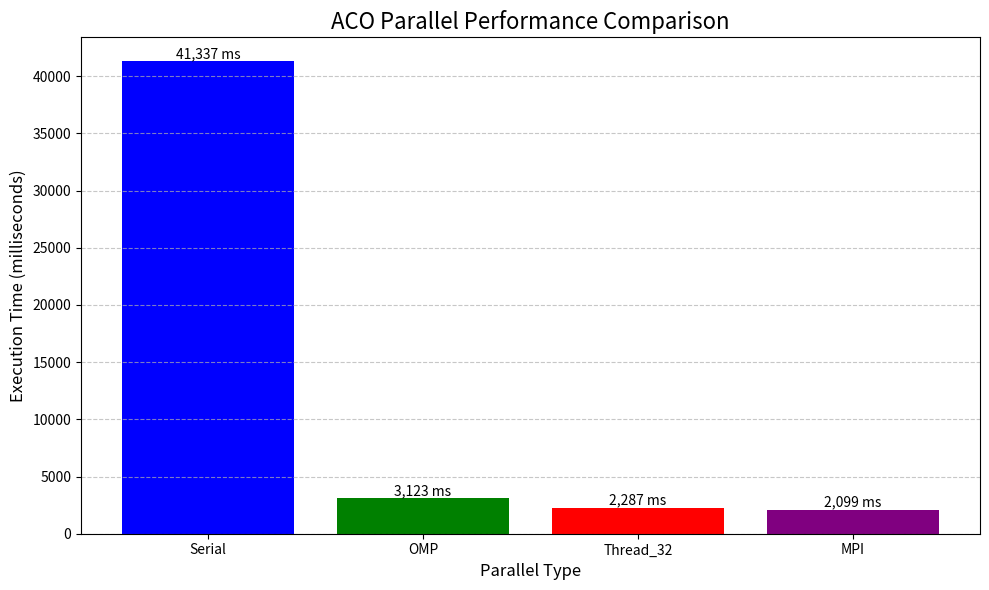

Here is the Python script that generated this plot: (Note: this script raises an exception after producing the figure.)
import matplotlib.pyplot as plt


def plot_parallel_performance(parallel_types, execution_times):
    """
    Create a bar chart comparing execution times for different parallel types

    Parameters:
    - parallel_types: List of parallel types (e.g., ['Serial', 'OMP', 'Thread', 'MPI'])
    - execution_times: List of corresponding execution times
    """
    plt.figure(figsize=(10, 6))

    # Create bar chart with multiple colors
    bars = plt.bar(parallel_types, execution_times,
                   color=['blue', 'green', 'red', 'purple'])

    plt.title('ACO Parallel Performance Comparison', fontsize=16)
    plt.xlabel('Parallel Type', fontsize=12)
    plt.ylabel('Execution Time (milliseconds)', fontsize=12)

    # Add value labels on top of each bar
    for bar in bars:
        height = bar.get_height()
        plt.text(bar.get_x() + bar.get_width()/2., height,
                 f'{height:,.0f} ms',
                 ha='center', va='bottom', fontsize=10)

    plt.grid(axis='y', linestyle='--', alpha=0.7)
    plt.tight_layout()

    # Save figure
    plt.savefig('../res/parallel_performance.png',
                dpi=300, bbox_inches='tight')
    print("Figure saved to ./results/parallel_performance.png")

    plt.show()


# Example usage
parallel_types = ['Serial', 'OMP', 'Thread_32', 'MPI']
execution_times = [41337, 3123, 2287, 2099]
plot_parallel_performance(parallel_types, execution_times)
